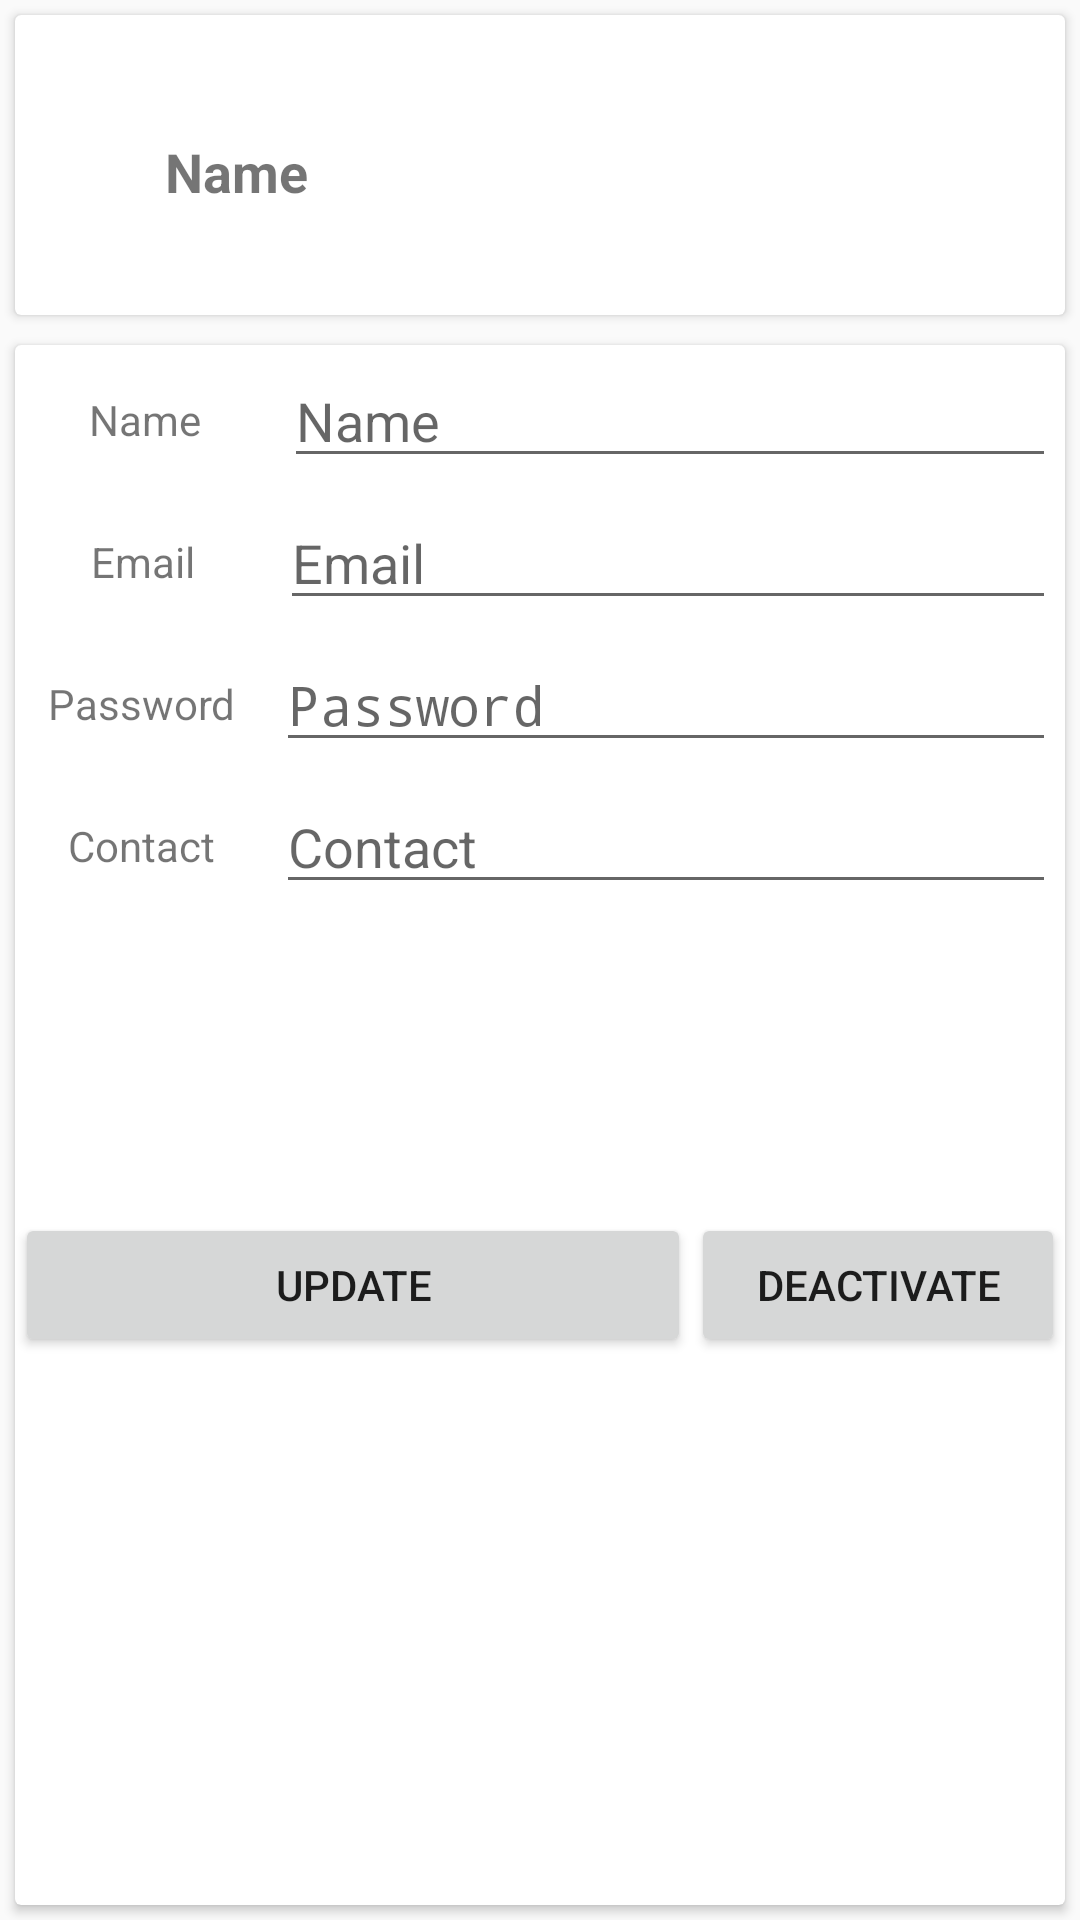

Android layout source for this screen:
<!-- AndroidManifest.xml: activity theme AppTheme.NoActionBar -->
<!-- res/layout/activity_update_customer.xml -->
<RelativeLayout
    xmlns:android="http://schemas.android.com/apk/res/android"
    xmlns:app="http://schemas.android.com/apk/res-auto"
    android:layout_width="match_parent"
    android:layout_height="match_parent">


    <android.support.v7.widget.CardView
        android:id="@+id/cardView2"
        android:layout_width="match_parent"
        android:layout_height="100dp"
        android:layout_alignParentLeft="true"
        android:layout_alignParentStart="true"
        android:layout_alignParentTop="true"
        android:layout_margin="5dp">

        <LinearLayout
            android:layout_width="match_parent"
            android:layout_height="match_parent"
            android:orientation="horizontal">

            <ImageView
                android:id="@+id/imageView"
                android:layout_width="wrap_content"
                android:layout_height="wrap_content"
                android:layout_weight="1"
                app:srcCompat="@drawable/contact_icon" />

            <TextView
                android:id="@+id/label_main_name"
                android:layout_width="250dp"
                android:layout_height="wrap_content"
                android:layout_marginLeft="5dp"
                android:layout_marginRight="5dp"
                android:layout_marginTop="40dp"
                android:layout_weight="1"
                android:text="Name"
                android:textSize="18sp"
                android:textStyle="bold" />

        </LinearLayout>
    </android.support.v7.widget.CardView>

    <android.support.v7.widget.CardView
        android:layout_width="match_parent"
        android:layout_height="match_parent"
        android:layout_alignParentLeft="true"
        android:layout_alignParentStart="true"
        android:layout_below="@+id/cardView2"
        android:layout_margin="5dp" >

        <LinearLayout
            android:layout_width="match_parent"
            android:layout_height="match_parent"
            android:orientation="vertical">

            <LinearLayout
                android:layout_width="match_parent"
                android:layout_height="wrap_content"
                android:orientation="horizontal">

                <TextView
                    android:id="@+id/label_name"
                    android:layout_width="wrap_content"
                    android:layout_height="wrap_content"
                    android:layout_margin="1dp"
                    android:layout_weight="1"
                    android:gravity="center"
                    android:text="Name" />

                <EditText
                    android:id="@+id/input_name"
                    android:layout_width="wrap_content"
                    android:layout_height="wrap_content"
                    android:layout_margin="3dp"
                    android:layout_weight="1"
                    android:ems="10"
                    android:hint="Name"
                    android:inputType="textPersonName" />
            </LinearLayout>

            <LinearLayout
                android:layout_width="match_parent"
                android:layout_height="wrap_content"
                android:orientation="horizontal">

                <TextView
                    android:id="@+id/label_email"
                    android:layout_width="wrap_content"
                    android:layout_height="wrap_content"
                    android:layout_margin="1dp"
                    android:layout_weight="1"
                    android:gravity="center"
                    android:text="Email" />

                <EditText
                    android:id="@+id/input_email"
                    android:layout_width="wrap_content"
                    android:layout_height="wrap_content"
                    android:layout_margin="3dp"
                    android:layout_weight="1"
                    android:ems="10"
                    android:hint="Email"
                    android:inputType="textEmailAddress" />
            </LinearLayout>

            <LinearLayout
                android:layout_width="match_parent"
                android:layout_height="wrap_content"
                android:orientation="horizontal">

                <TextView
                    android:id="@+id/label_password"
                    android:layout_width="32dp"
                    android:layout_height="wrap_content"
                    android:layout_margin="1dp"
                    android:layout_weight="1"
                    android:gravity="center"
                    android:text="Password" />

                <EditText
                    android:id="@+id/input_password"
                    android:layout_width="wrap_content"
                    android:layout_height="wrap_content"
                    android:layout_margin="3dp"
                    android:layout_weight="1"
                    android:ems="10"
                    android:hint="Password"
                    android:inputType="textPassword" />
            </LinearLayout>

            <LinearLayout
                android:layout_width="match_parent"
                android:layout_height="wrap_content"
                android:orientation="horizontal">

                <TextView
                    android:id="@+id/label_contact"
                    android:layout_width="32dp"
                    android:layout_height="wrap_content"
                    android:layout_margin="1dp"
                    android:layout_weight="1"
                    android:gravity="center"
                    android:text="Contact" />

                <EditText
                    android:id="@+id/input_contact"
                    android:layout_width="wrap_content"
                    android:layout_height="wrap_content"
                    android:layout_margin="3dp"
                    android:layout_weight="1"
                    android:ems="10"
                    android:hint="Contact"
                    android:inputType="textPersonName" />
            </LinearLayout>



            <LinearLayout
                android:layout_width="match_parent"
                android:layout_height="wrap_content"
                android:layout_marginTop="100dp"
                android:orientation="horizontal">

                <Button
                    android:id="@+id/btn_update"
                    android:layout_width="206dp"
                    android:layout_height="wrap_content"
                    android:layout_weight="1"
                    android:onClick="btnUpdateClicked"
                    android:text="Update" />

                <Button
                    android:id="@+id/btn_deactivate"
                    android:layout_width="wrap_content"
                    android:layout_height="wrap_content"
                    android:layout_weight="1"
                    android:onClick="btnUnregisterClicked"
                    android:text="Deactivate" />
            </LinearLayout>

        </LinearLayout>
    </android.support.v7.widget.CardView>

</RelativeLayout>
<!-- resources referenced by this layout -->
<resources>
  <style name="AppTheme.NoActionBar">
          <item name="windowActionBar">false</item>
          <item name="windowNoTitle">true</item>
      </style>
</resources>
